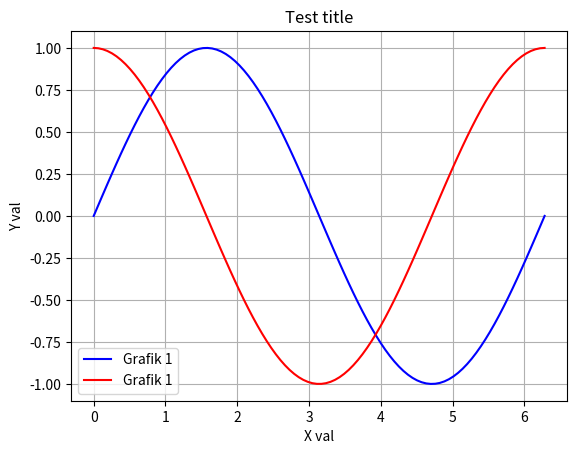

The script that saved this image:
import matplotlib.pyplot as plt
import numpy as np

x = np.linspace(0,2*np.pi,100)
y = np.sin(x)
y2 = np.cos(x)
plt.grid(True) # arkaplanda grid
plt.xlabel("X val") # x title
plt.ylabel("Y val") # y title
plt.title("Test title") # title

plt.plot(x,y,'b', label="Grafik 1")
plt.plot(x,y2,'r', label="Grafik 1")

plt.legend() # labelin konumu
#plt.plt(x,y,'-*')
# buarda * noktalı gösterim için 
# - aralara çizgi çekmek için 
# ya da renk yazılabilir.
plt.show()